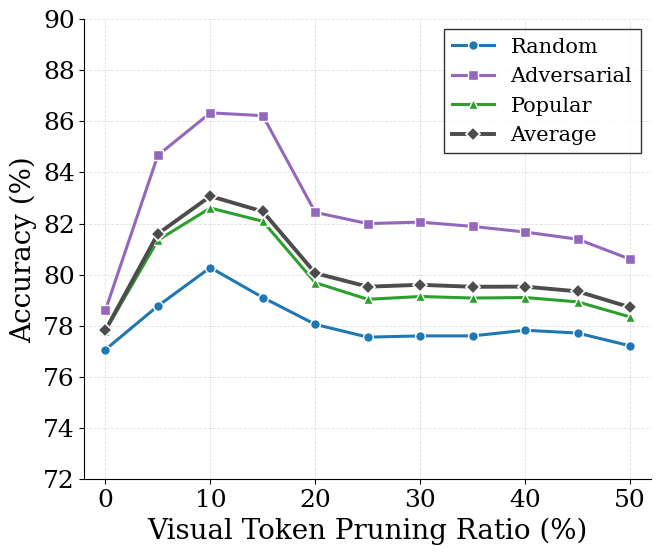

Write Python code to recreate this figure. (Note: this script raises an exception after producing the figure.)
import matplotlib.pyplot as plt
import numpy as np

x = [0, 5, 10, 15, 20, 25, 30, 35, 40, 45, 50]
adversarial = [78.61, 84.67, 86.33, 86.22, 82.44, 82, 82.06, 81.89, 81.67, 81.39, 80.61]
random      = [77.07, 78.78, 80.28, 79.11,78.06,77.56,77.61,77.61,77.83,77.72,77.22]
popular = [
    77.81,
    81.35,
    82.61,
    82.09,
    79.69,
    79.04,
    79.15,
    79.09,
    79.11,
    78.94,
    78.35,
]
avg = (np.array(adversarial) + np.array(random) + np.array(popular)) / 3

# ==================== 正刊级设置（Adversarial 改为紫色） ====================
plt.rcParams.update({
    "font.family": "serif",
    "font.serif": ["Times New Roman", "Times", "DejaVu Serif", "serif"],
    "font.size": 18,
    "axes.labelsize": 20,
    "xtick.labelsize": 18,
    "ytick.labelsize": 18,
    "legend.fontsize": 15,
    "lines.linewidth": 2.2,
    "lines.markersize": 7,
})

fig, ax = plt.subplots(figsize=(6.8, 5.5))

# 新配色：Adversarial 改为高级深紫（NeurIPS/ICLR 2024–2025 爆款色）
colors = {
    'random':      '#1f77b4',   # 经典蓝
    'adversarial':    '#9467bd',   # 优雅深紫 ← 改这里
    'popular':     '#2ca02c',   # 经典绿
    'average':     '#4c4c4c',   # 更深的灰（比 #7f7f7f 更稳重）
}

ax.plot(x, random,      color=colors['random'],      marker='o', markeredgecolor='white', markeredgewidth=1, label='Random')
ax.plot(x, adversarial, color=colors['adversarial'], marker='s', markeredgecolor='white', markeredgewidth=1, label='Adversarial')
ax.plot(x, popular,     color=colors['popular'],     marker='^', markeredgecolor='white', markeredgewidth=1, label='Popular')
ax.plot(x, avg,         color=colors['average'],     marker='D', linewidth=2.8, markeredgecolor='white', markeredgewidth=1.2, label='Average')

ax.set_xlabel("Visual Token Pruning Ratio (%)")
ax.set_ylabel("Accuracy (%)")
ax.set_xlim(-2, 52)
ax.set_ylim(72, 90)
ax.grid(True, linestyle='--', linewidth=0.6, alpha=0.4)

ax.legend(loc='upper right', frameon=True, fancybox=False, edgecolor='black')

for spine in ['top', 'right']:
    ax.spines[spine].set_visible(False)
for spine in ['left', 'bottom']:
    ax.spines[spine].set_linewidth(0.8)

plt.tight_layout(pad=0.3)
plt.savefig("/Users/yangmorunliu/Desktop/Yangmrl/ALD^2/token_pruning_ratio.pdf", dpi=600, bbox_inches='tight', pad_inches=0.02)
plt.savefig("/Users/yangmorunliu/Desktop/Yangmrl/ALD^2/token_pruning_ratio.png", dpi=600, bbox_inches='tight', pad_inches=0.02)
plt.show()
